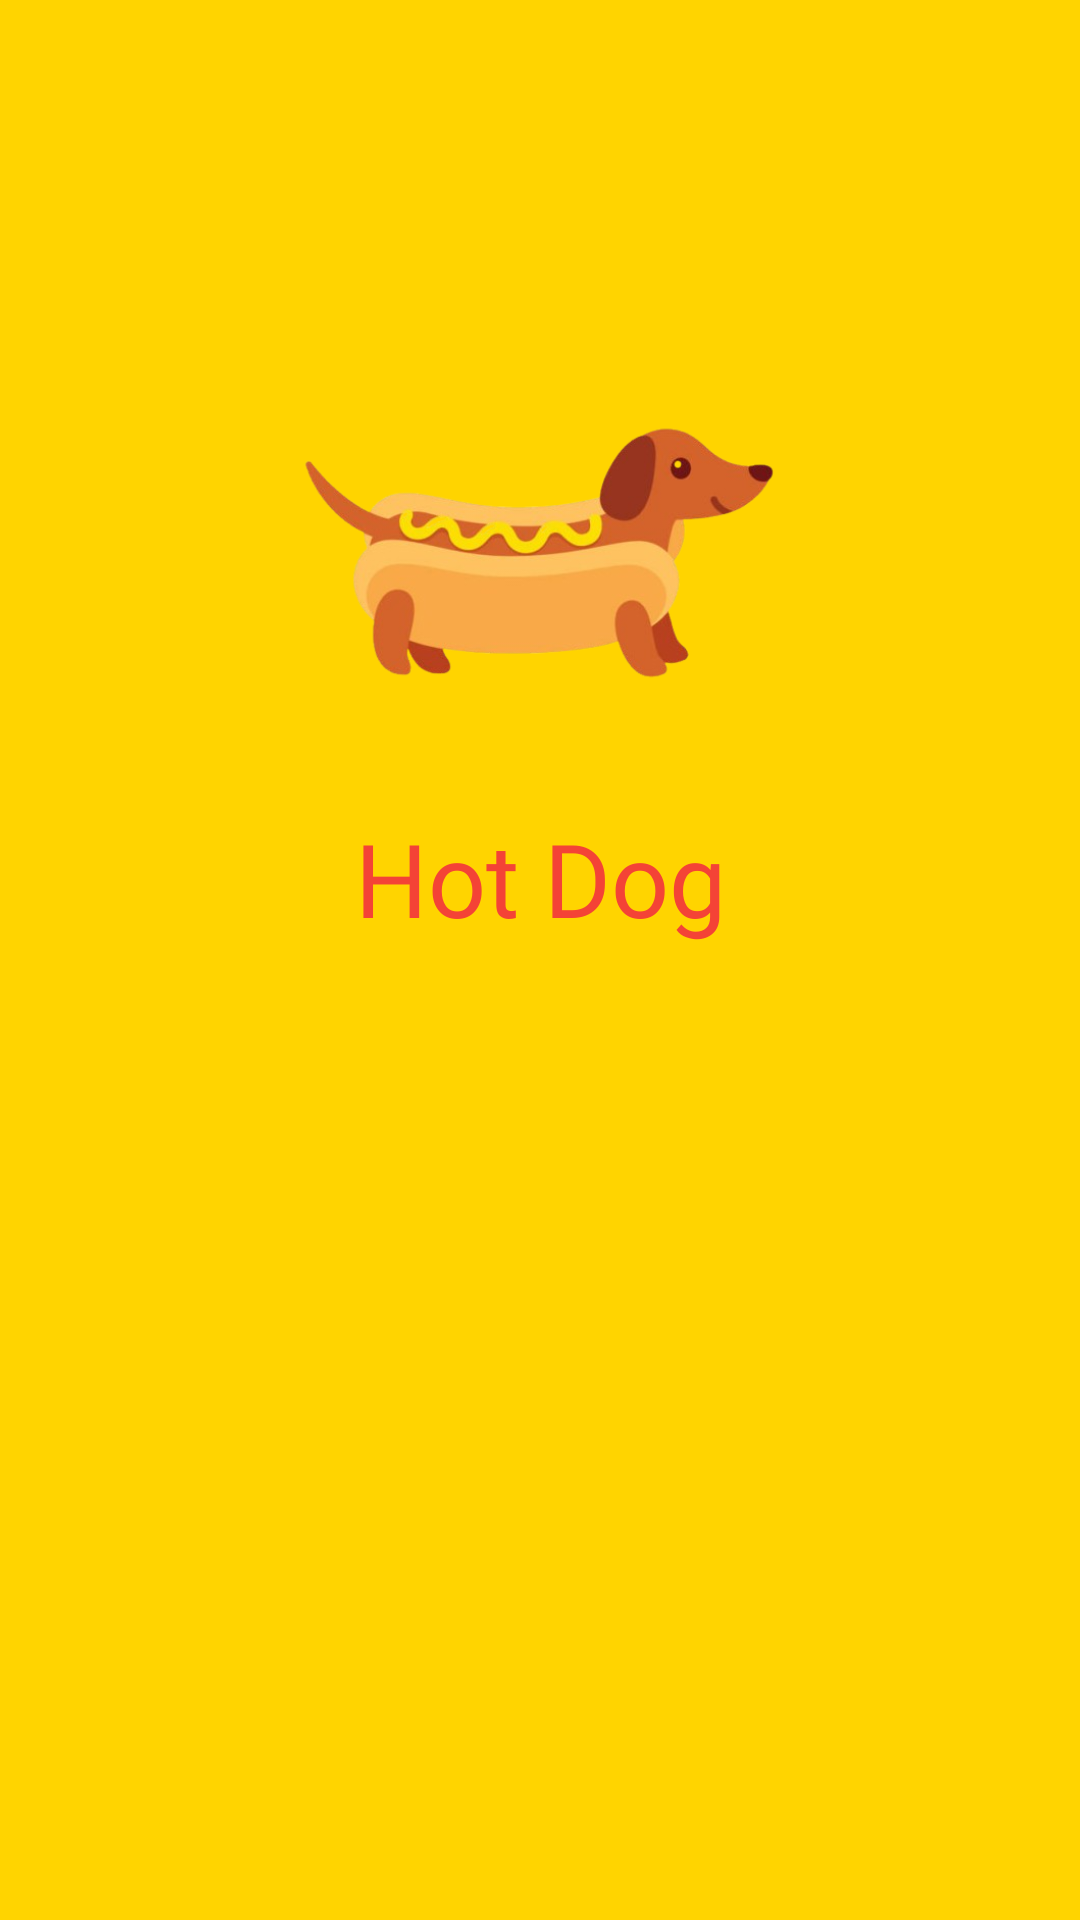

Produce the Android XML layout that renders to this screen, including the resource entries it uses.
<!-- AndroidManifest.xml: application theme Theme.FirshApp -->
<!-- res/layout/activity_screen.xml -->
<?xml version="1.0" encoding="utf-8"?>
<androidx.constraintlayout.widget.ConstraintLayout xmlns:android="http://schemas.android.com/apk/res/android"
    xmlns:app="http://schemas.android.com/apk/res-auto"
    xmlns:tools="http://schemas.android.com/tools"
    android:id="@+id/main"
    android:layout_width="match_parent"
    android:layout_height="match_parent"
    android:background="#FFD400"
    tools:context=".Screen">


    <TextView
        android:id="@+id/textView3"
        android:layout_width="wrap_content"
        android:layout_height="wrap_content"
        android:fontFamily="@font/bagel_fat_one"
        android:text="@string/judul"
        android:textColor="#F44336"
        android:textSize="34sp"
        app:layout_constraintEnd_toEndOf="@+id/imageView2"
        app:layout_constraintStart_toStartOf="@+id/imageView2"
        app:layout_constraintTop_toBottomOf="@+id/imageView2" />

    <ImageView
        android:id="@+id/imageView2"
        android:layout_width="170dp"
        android:layout_height="170dp"
        android:layout_marginTop="100dp"
        android:src="@drawable/istockphoto_895877422_612x612_removebg_preview"
        app:layout_constraintEnd_toEndOf="parent"
        app:layout_constraintStart_toStartOf="parent"
        app:layout_constraintTop_toTopOf="parent" />
</androidx.constraintlayout.widget.ConstraintLayout>
<!-- resources referenced by this layout -->
<resources>
  <!-- drawable istockphoto_895877422_612x612_removebg_preview: png bitmap (drawable, 102779 bytes) -->
  <string name="judul">Hot Dog</string>
  <style name="Theme.FirshApp" parent="Base.Theme.FirshApp" />
  <style name="Base.Theme.FirshApp" parent="Theme.Material3.DayNight.NoActionBar">
          
          
  
          
          <item name="imageButtonStyle">@style/App.ImageButton</item>
      </style>
  <style name="App.ImageButton" parent="Widget.Material3.Button.Icon">
          <item name="tint">@null</item>
      </style>
</resources>
